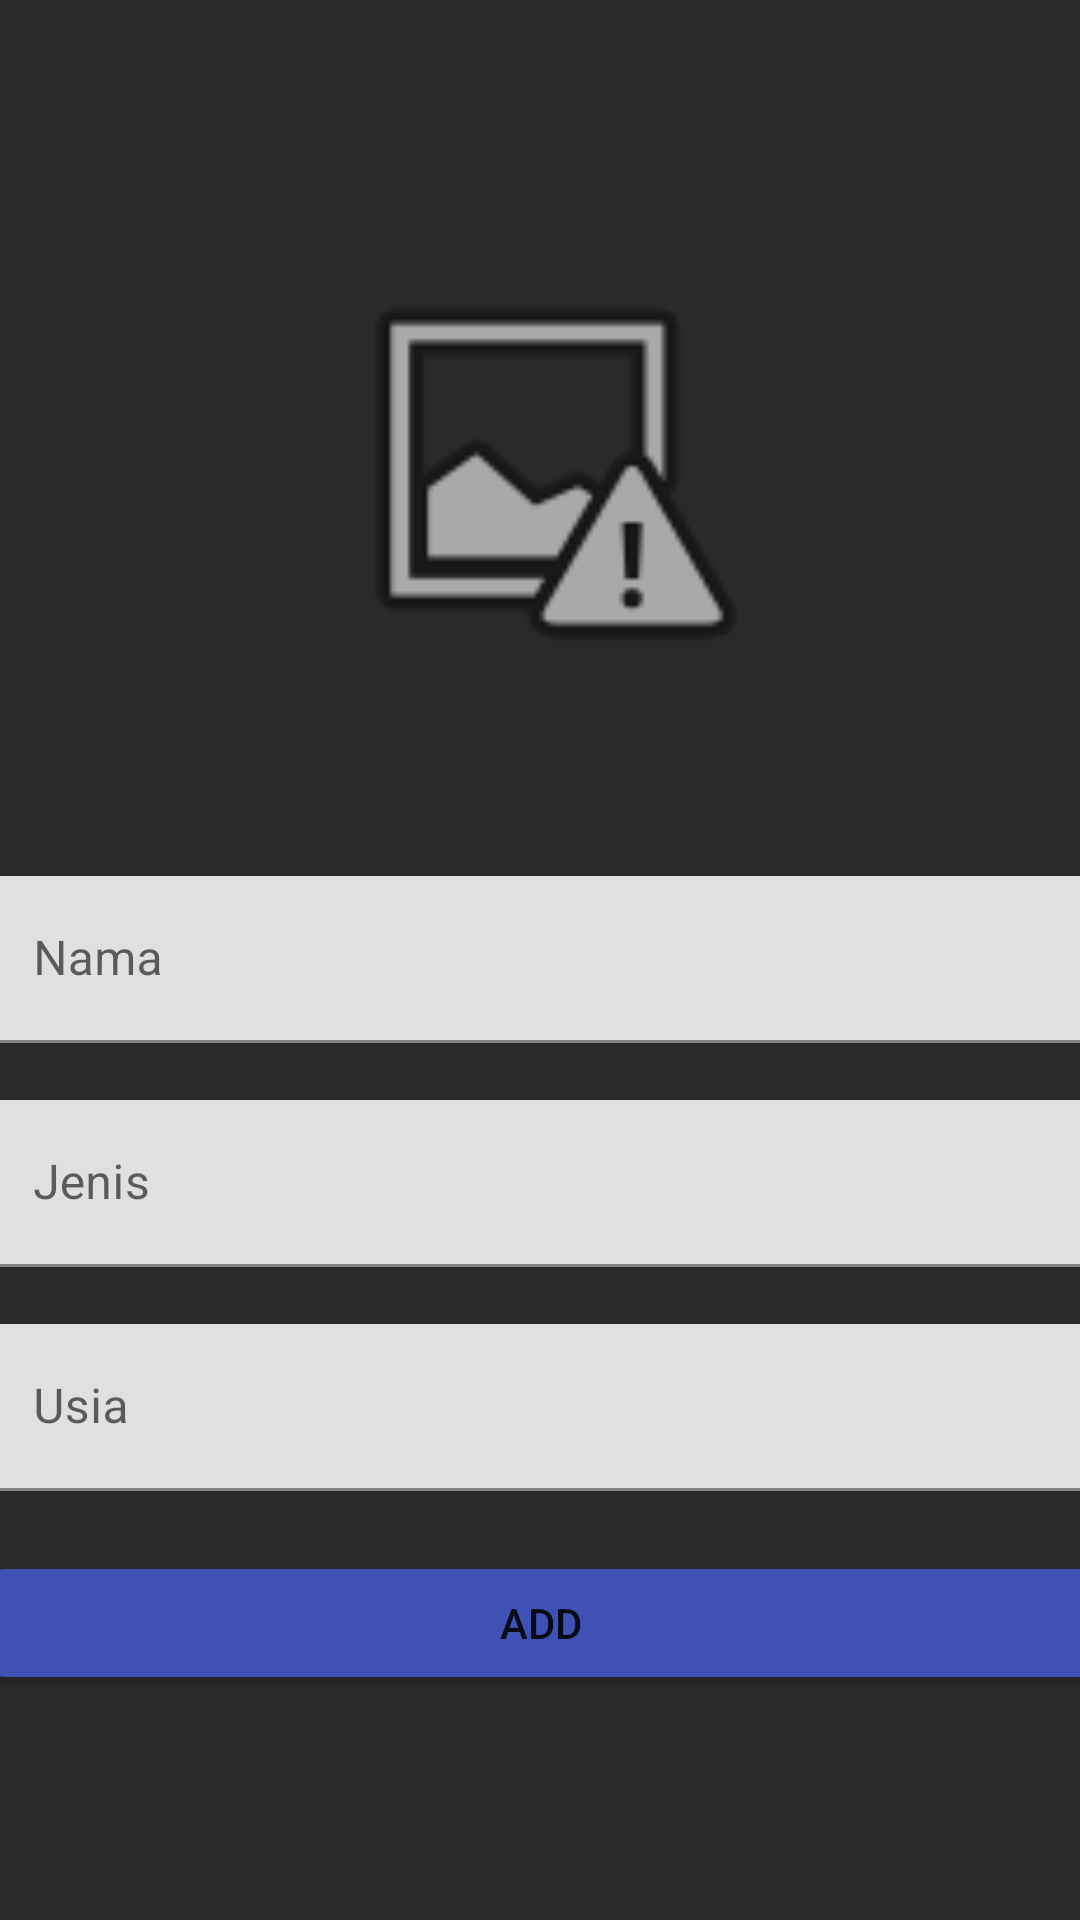

Produce the Android XML layout that renders to this screen, including the resource entries it uses.
<!-- AndroidManifest.xml: application theme Theme.Week1_0706012110001 -->
<!-- res/layout/activity_input.xml -->
<?xml version="1.0" encoding="utf-8"?>
<LinearLayout xmlns:android="http://schemas.android.com/apk/res/android"
    xmlns:app="http://schemas.android.com/apk/res-auto"
    xmlns:tools="http://schemas.android.com/tools"
    android:layout_width="match_parent"
    android:layout_height="match_parent"
    android:background="#2B2929"
    android:orientation="vertical"
    tools:context=".InputActivity">

    <ScrollView
        android:layout_width="match_parent"
        android:layout_height="wrap_content"
        tools:ignore="SpeakableTextPresentCheck">

        <androidx.constraintlayout.widget.ConstraintLayout
            android:layout_width="match_parent"
            android:layout_height="wrap_content">

            <ImageView
                android:id="@+id/FotoHewan"
                android:layout_width="150dp"
                android:layout_height="250dp"
                android:layout_marginTop="32dp"
                app:layout_constraintEnd_toEndOf="parent"
                app:layout_constraintStart_toStartOf="parent"
                app:layout_constraintTop_toTopOf="parent"
                app:srcCompat="@android:drawable/ic_menu_report_image" />

            <com.google.android.material.textfield.TextInputLayout
                android:id="@+id/NamaInput"
                android:layout_width="371dp"
                android:layout_height="wrap_content"
                android:layout_marginTop="10dp"
                android:hint="Nama"
                app:layout_constraintEnd_toEndOf="parent"
                app:layout_constraintStart_toStartOf="parent"
                app:layout_constraintTop_toBottomOf="@+id/FotoHewan">

                <com.google.android.material.textfield.TextInputEditText
                    android:layout_width="match_parent"
                    android:layout_height="wrap_content" />
            </com.google.android.material.textfield.TextInputLayout>

            <com.google.android.material.textfield.TextInputLayout
                android:id="@+id/JenisInput"
                android:layout_width="0dp"
                android:layout_height="wrap_content"
                android:layout_marginTop="19dp"
                android:hint="Jenis"
                app:layout_constraintEnd_toEndOf="@+id/NamaInput"
                app:layout_constraintStart_toStartOf="@+id/NamaInput"
                app:layout_constraintTop_toBottomOf="@+id/NamaInput">

                <com.google.android.material.textfield.TextInputEditText
                    android:layout_width="match_parent"
                    android:layout_height="wrap_content"
                    android:inputType="text" />
            </com.google.android.material.textfield.TextInputLayout>

            <com.google.android.material.textfield.TextInputLayout
                android:id="@+id/UsiaInput"
                android:layout_width="0dp"
                android:layout_height="wrap_content"
                android:layout_marginTop="19dp"
                android:hint="Usia"
                app:layout_constraintEnd_toEndOf="@+id/JenisInput"
                app:layout_constraintStart_toStartOf="@+id/JenisInput"
                app:layout_constraintTop_toBottomOf="@+id/JenisInput">

                <com.google.android.material.textfield.TextInputEditText
                    android:layout_width="match_parent"
                    android:layout_height="wrap_content"
                    android:inputType="number" />
            </com.google.android.material.textfield.TextInputLayout>

            <Button
                android:id="@+id/AddHewanData"
                android:layout_width="0dp"
                android:layout_height="wrap_content"
                android:layout_marginTop="20dp"
                android:layout_marginBottom="20dp"
                android:backgroundTint="#3F51B5"
                android:text="Add"
                app:cornerRadius="30dp"
                app:layout_constraintBottom_toBottomOf="parent"
                app:layout_constraintEnd_toEndOf="@+id/UsiaInput"
                app:layout_constraintStart_toStartOf="@+id/UsiaInput"
                app:layout_constraintTop_toBottomOf="@+id/UsiaInput" />


        </androidx.constraintlayout.widget.ConstraintLayout>
    </ScrollView>

</LinearLayout>
<!-- resources referenced by this layout -->
<resources>
  <style name="Theme.Week1_0706012110001" parent="Theme.MaterialComponents.DayNight.DarkActionBar">
          
          <item name="colorPrimary">@color/purple_500</item>
          <item name="colorPrimaryVariant">@color/purple_700</item>
          <item name="colorOnPrimary">@color/white</item>
          
          <item name="colorSecondary">@color/teal_200</item>
          <item name="colorSecondaryVariant">@color/teal_700</item>
          <item name="colorOnSecondary">@color/black</item>
          
          <item name="android:statusBarColor" tools:targetApi="l">?attr/colorPrimaryVariant</item>
          
          <item name="actionBarTabTextStyle">@color/white</item>
  
      </style>
  <color name="purple_500">#FF6200EE</color>
  <color name="purple_700">#FF3700B3</color>
  <color name="white">#FFFFFFFF</color>
  <color name="teal_200">#FF03DAC5</color>
  <color name="teal_700">#FF018786</color>
  <color name="black">#FF000000</color>
</resources>
